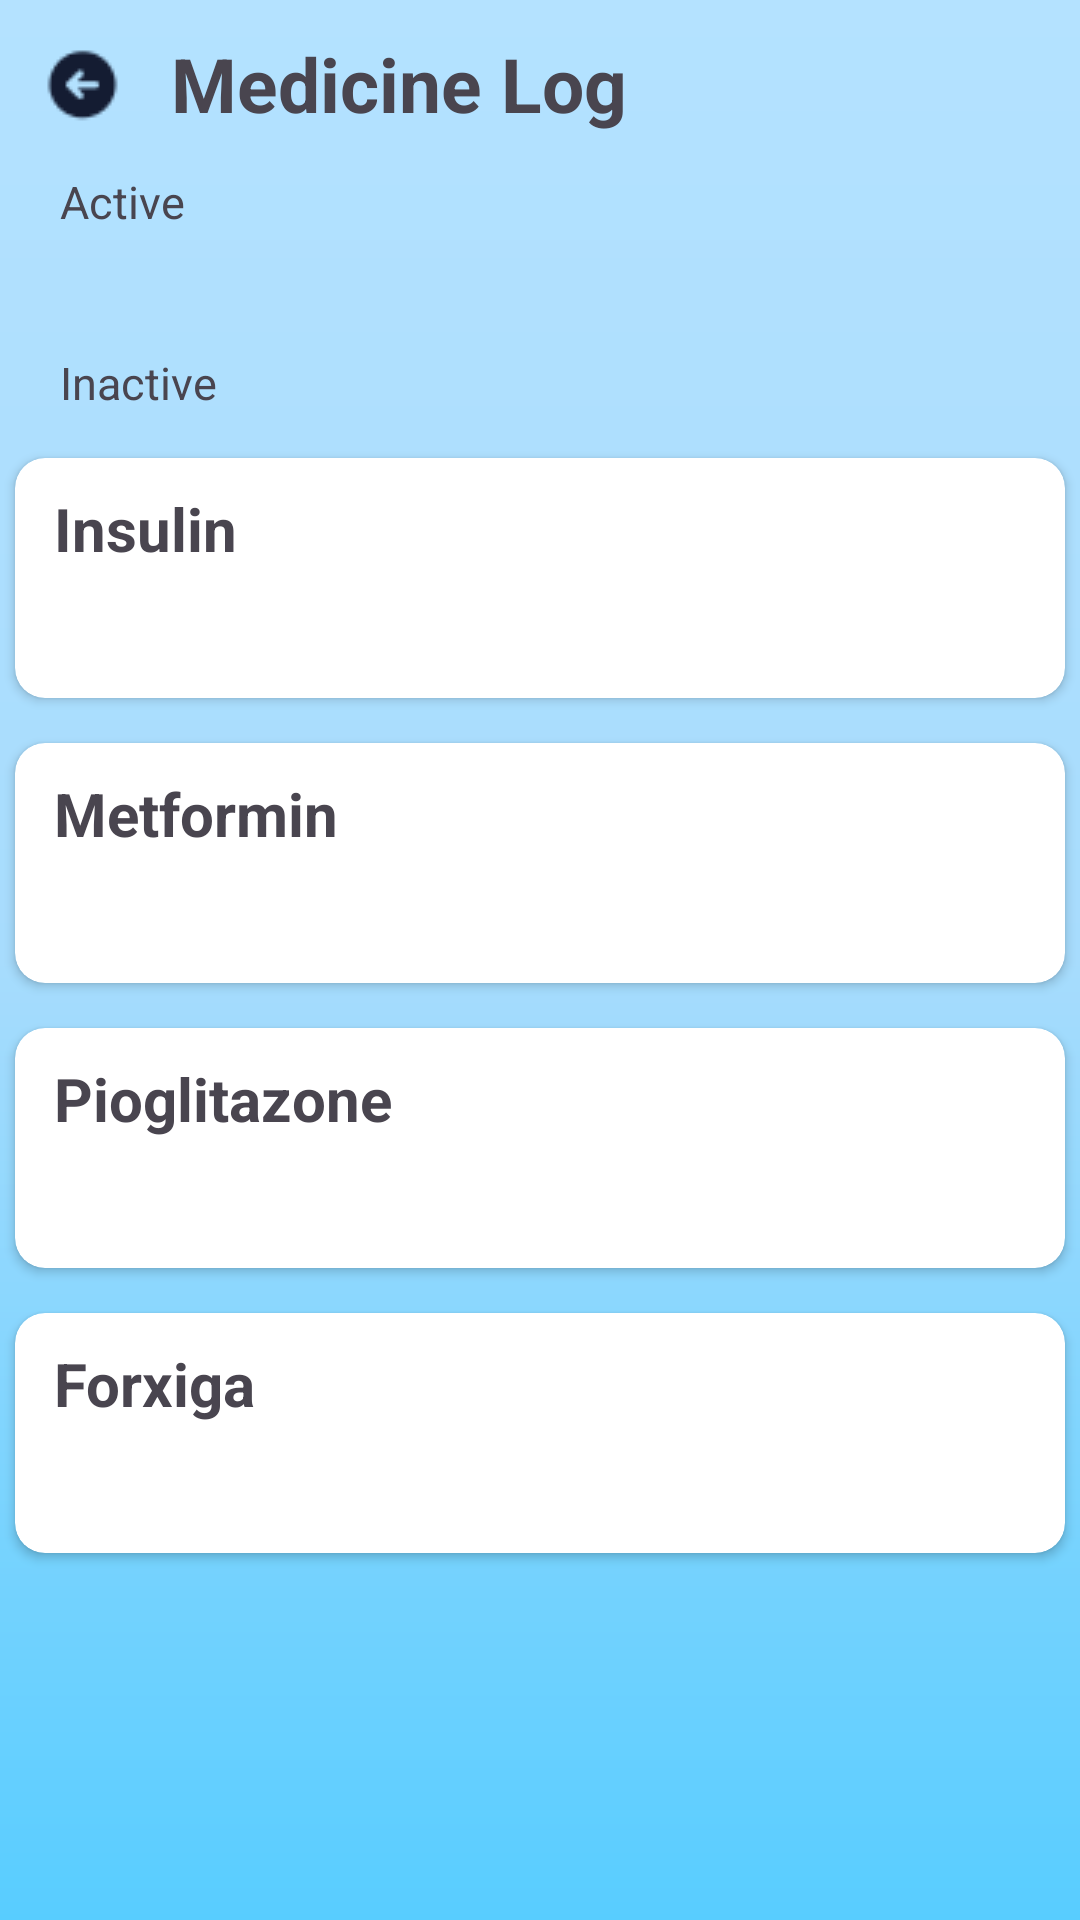

The Android layout XML behind this screen, and the referenced resources:
<!-- AndroidManifest.xml: application theme Theme.LatAlarm -->
<!-- res/layout/activity_med_log.xml -->
<?xml version="1.0" encoding="utf-8"?>
<LinearLayout xmlns:android="http://schemas.android.com/apk/res/android"
    xmlns:app="http://schemas.android.com/apk/res-auto"
    xmlns:tools="http://schemas.android.com/tools"
    android:layout_width="match_parent"
    android:layout_height="match_parent"
    android:orientation="vertical"
    android:background="@drawable/skyblue_background"
    tools:context=".MedLog">

    <LinearLayout
        android:layout_width="match_parent"
        android:layout_height="wrap_content"
        android:orientation="horizontal">

        <ImageView
            android:id="@+id/myImageView"
            android:layout_width="wrap_content"
            android:layout_height="wrap_content"
            android:layout_margin="15dp"
            android:clickable="true"
            android:src="@drawable/icon_back" />

        <TextView
            android:layout_width="wrap_content"
            android:layout_height="wrap_content"
            android:text="Medicine Log"
            android:textStyle="bold"
            android:textSize="25dp"
            android:layout_marginTop="11dp"
            android:layout_marginLeft="2dp"/>
    </LinearLayout>

    <TextView
        android:layout_width="wrap_content"
        android:layout_height="wrap_content"
        android:text="Active"
        android:textSize="15dp"
        android:layout_marginLeft="20dp"/>

    <androidx.recyclerview.widget.RecyclerView
        android:id="@+id/activeRecyclerView"
        android:layout_width="match_parent"
        android:layout_height="wrap_content"
        android:padding="16dp"
        app:layoutManager="androidx.recyclerview.widget.LinearLayoutManager" />

    <TextView
        android:layout_width="wrap_content"
        android:layout_height="wrap_content"
        android:text="Inactive"
        android:textSize="15dp"
        android:layout_marginTop="8dp"
        android:layout_marginLeft="20dp"/>

    
    <androidx.cardview.widget.CardView
        android:id="@+id/insulin"
        android:layout_width="350dp"
        android:layout_height="80dp"
        android:layout_gravity="center"
        android:layout_marginTop="15dp"
        app:cardCornerRadius="10dp">

        
        
        <LinearLayout
            android:layout_width="match_parent"
            android:layout_height="match_parent"
            android:orientation="vertical">

            <TextView
                android:layout_width="wrap_content"
                android:layout_height="wrap_content"
                android:textSize="20dp"
                android:layout_marginTop="10dp"
                android:layout_marginLeft="13dp"
                android:textStyle="bold"
                android:text="Insulin">
            </TextView>

            
            

        </LinearLayout>
    </androidx.cardview.widget.CardView>

    
    <androidx.cardview.widget.CardView
        android:id="@+id/metformin"
        android:layout_width="350dp"
        android:layout_height="80dp"
        android:layout_gravity="center"
        android:layout_marginTop="15dp"
        app:cardCornerRadius="10dp">

        
        
        <LinearLayout
            android:layout_width="match_parent"
            android:layout_height="match_parent"
            android:orientation="vertical">

            <TextView
                android:layout_width="wrap_content"
                android:layout_height="wrap_content"
                android:textSize="20dp"
                android:layout_marginTop="10dp"
                android:layout_marginLeft="13dp"
                android:textStyle="bold"
                android:text="Metformin">
            </TextView>

            
            

        </LinearLayout>
    </androidx.cardview.widget.CardView>

    
    <androidx.cardview.widget.CardView
        android:id="@+id/pioglitazone"
        android:layout_width="350dp"
        android:layout_height="80dp"
        android:layout_gravity="center"
        android:layout_marginTop="15dp"
        app:cardCornerRadius="10dp">

        
        
        <LinearLayout
            android:layout_width="match_parent"
            android:layout_height="match_parent"
            android:orientation="vertical">

            <TextView
                android:layout_width="wrap_content"
                android:layout_height="wrap_content"
                android:textSize="20dp"
                android:layout_marginTop="10dp"
                android:layout_marginLeft="13dp"
                android:textStyle="bold"
                android:text="Pioglitazone">

            </TextView>

            
            

        </LinearLayout>
    </androidx.cardview.widget.CardView>

    
    <androidx.cardview.widget.CardView
        android:id="@+id/forxiga"
        android:layout_width="350dp"
        android:layout_height="80dp"
        android:layout_gravity="center"
        android:layout_marginTop="15dp"
        app:cardCornerRadius="10dp">

        
        
        <LinearLayout
            android:layout_width="match_parent"
            android:layout_height="match_parent"
            android:orientation="vertical">

            <TextView
                android:layout_width="wrap_content"
                android:layout_height="wrap_content"
                android:textSize="20dp"
                android:layout_marginTop="10dp"
                android:layout_marginLeft="13dp"
                android:textStyle="bold"
                android:text="Forxiga">
            </TextView>

            
            

        </LinearLayout>
    </androidx.cardview.widget.CardView>

</LinearLayout>
<!-- resources referenced by this layout -->
<resources>
  <!-- drawable icon_back: png bitmap (drawable, 879 bytes) -->
  <!-- drawable skyblue_background (drawable) -->
  <?xml version="1.0" encoding="utf-8"?>
  <shape xmlns:android="http://schemas.android.com/apk/res/android">
      <gradient
          android:startColor="#58CDFF"
          android:centerColor="#A7DCFD"
          android:endColor="#B4E2FF"
          android:angle="90" />
  </shape>
  <style name="Theme.LatAlarm" parent="Base.Theme.LatAlarm" />
  <style name="Base.Theme.LatAlarm" parent="Theme.Material3.DayNight.NoActionBar">
          
          
      </style>
</resources>
